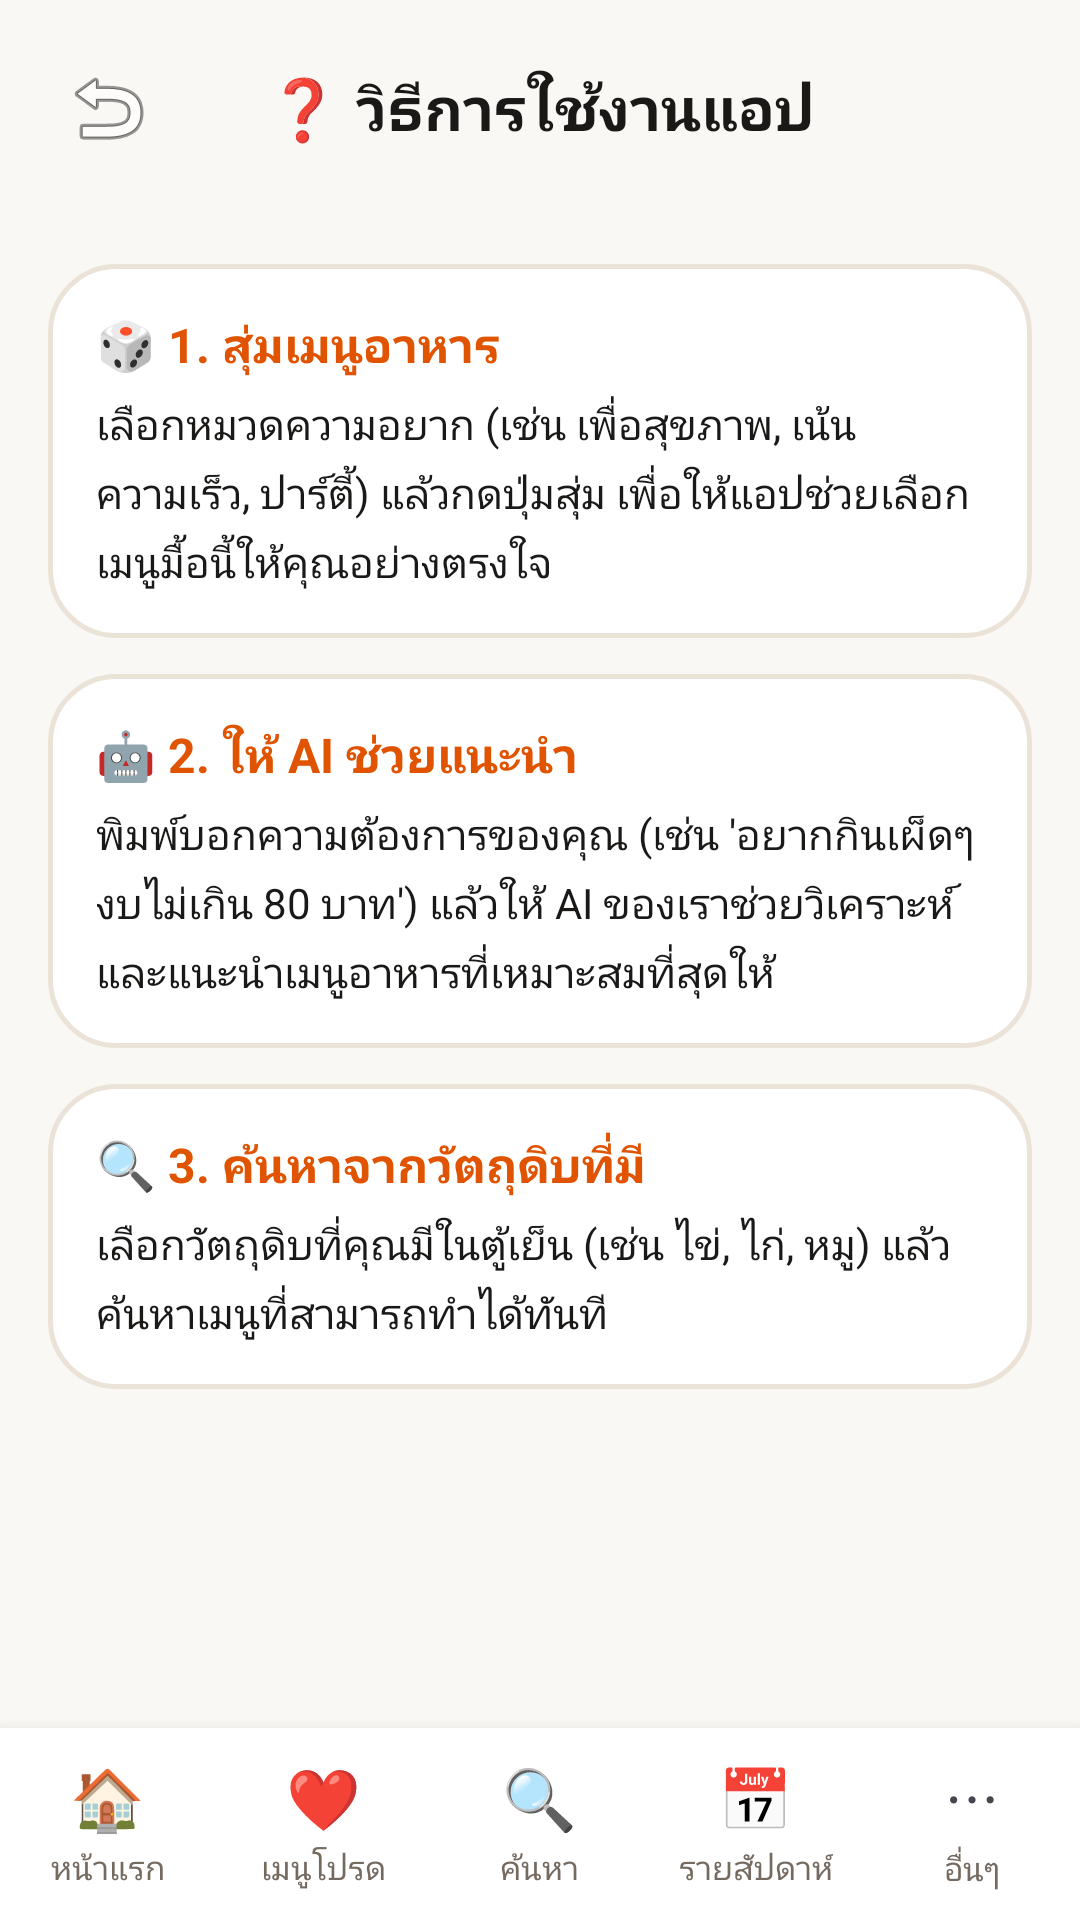

Layout XML and referenced resources for this Android screen:
<!-- AndroidManifest.xml: application theme Theme.GinRaiDee -->
<!-- res/layout/activity_how_to.xml -->
<?xml version="1.0" encoding="utf-8"?>
<LinearLayout xmlns:android="http://schemas.android.com/apk/res/android"
    android:layout_width="match_parent"
    android:layout_height="match_parent"
    android:background="@color/cream"
    android:orientation="vertical">

    <LinearLayout
        android:layout_width="match_parent"
        android:layout_height="wrap_content"
        android:gravity="center_vertical"
        android:orientation="horizontal"
        android:padding="16dp">

        <ImageButton
            android:id="@+id/btnBack"
            android:layout_width="40dp"
            android:layout_height="40dp"
            android:background="?attr/selectableItemBackgroundBorderless"
            android:src="@android:drawable/ic_menu_revert"
            android:contentDescription="Back" />

        <TextView
            android:layout_width="0dp"
            android:layout_height="wrap_content"
            android:layout_weight="1"
            android:gravity="center"
            android:text="❓ วิธีการใช้งานแอป"
            android:textColor="@color/text_primary"
            android:textSize="20sp"
            android:textStyle="bold" />

        <View
            android:layout_width="40dp"
            android:layout_height="40dp" />
    </LinearLayout>

    <ScrollView
        android:layout_width="match_parent"
        android:layout_height="0dp"
        android:layout_weight="1"
        android:fillViewport="true"
        android:padding="16dp">

        <LinearLayout
            android:layout_width="match_parent"
            android:layout_height="wrap_content"
            android:orientation="vertical">

            <LinearLayout
                android:layout_width="match_parent"
                android:layout_height="wrap_content"
                android:background="@drawable/bg_card"
                android:orientation="vertical"
                android:padding="16dp">

                <TextView
                    android:layout_width="match_parent"
                    android:layout_height="wrap_content"
                    android:text="🎲 1. สุ่มเมนูอาหาร"
                    android:textColor="@color/orange_dark"
                    android:textSize="16sp"
                    android:textStyle="bold" />

                <TextView
                    android:layout_width="match_parent"
                    android:layout_height="wrap_content"
                    android:layout_marginTop="6dp"
                    android:lineSpacingExtra="4dp"
                    android:text="เลือกหมวดความอยาก (เช่น เพื่อสุขภาพ, เน้นความเร็ว, ปาร์ตี้) แล้วกดปุ่มสุ่ม เพื่อให้แอปช่วยเลือกเมนูมื้อนี้ให้คุณอย่างตรงใจ"
                    android:textColor="@color/text_primary"
                    android:textSize="14sp" />
            </LinearLayout>

            <LinearLayout
                android:layout_width="match_parent"
                android:layout_height="wrap_content"
                android:layout_marginTop="12dp"
                android:background="@drawable/bg_card"
                android:orientation="vertical"
                android:padding="16dp">

                <TextView
                    android:layout_width="match_parent"
                    android:layout_height="wrap_content"
                    android:text="🤖 2. ให้ AI ช่วยแนะนำ"
                    android:textColor="@color/orange_dark"
                    android:textSize="16sp"
                    android:textStyle="bold" />

                <TextView
                    android:layout_width="match_parent"
                    android:layout_height="wrap_content"
                    android:layout_marginTop="6dp"
                    android:lineSpacingExtra="4dp"
                    android:text="พิมพ์บอกความต้องการของคุณ (เช่น 'อยากกินเผ็ดๆ งบไม่เกิน 80 บาท') แล้วให้ AI ของเราช่วยวิเคราะห์และแนะนำเมนูอาหารที่เหมาะสมที่สุดให้"
                    android:textColor="@color/text_primary"
                    android:textSize="14sp" />
            </LinearLayout>

            <LinearLayout
                android:layout_width="match_parent"
                android:layout_height="wrap_content"
                android:layout_marginTop="12dp"
                android:background="@drawable/bg_card"
                android:orientation="vertical"
                android:padding="16dp">

                <TextView
                    android:layout_width="match_parent"
                    android:layout_height="wrap_content"
                    android:text="🔍 3. ค้นหาจากวัตถุดิบที่มี"
                    android:textColor="@color/orange_dark"
                    android:textSize="16sp"
                    android:textStyle="bold" />

                <TextView
                    android:layout_width="match_parent"
                    android:layout_height="wrap_content"
                    android:layout_marginTop="6dp"
                    android:lineSpacingExtra="4dp"
                    android:text="เลือกวัตถุดิบที่คุณมีในตู้เย็น (เช่น ไข่, ไก่, หมู) แล้วค้นหาเมนูที่สามารถทำได้ทันที"
                    android:textColor="@color/text_primary"
                    android:textSize="14sp" />
            </LinearLayout>

        </LinearLayout>
    </ScrollView>

    <include layout="@layout/include_bottom_nav" />

</LinearLayout>
<!-- res/layout/include_bottom_nav.xml (included above) -->
<?xml version="1.0" encoding="utf-8"?>
<LinearLayout xmlns:android="http://schemas.android.com/apk/res/android"
    android:layout_width="match_parent"
    android:layout_height="64dp"
    android:background="@color/white"
    android:elevation="8dp"
    android:orientation="horizontal"
    android:weightSum="5">

    <LinearLayout
        android:id="@+id/navHome"
        android:layout_width="0dp"
        android:layout_height="match_parent"
        android:layout_weight="1"
        android:gravity="center"
        android:orientation="vertical"
        android:clickable="true"
        android:focusable="true"
        android:background="?attr/selectableItemBackground">

        <TextView
            android:layout_width="wrap_content"
            android:layout_height="wrap_content"
            android:text="🏠"
            android:textSize="20sp" />

        <TextView
            android:layout_width="wrap_content"
            android:layout_height="wrap_content"
            android:layout_marginTop="2dp"
            android:text="หน้าแรก"
            android:textColor="@color/text_secondary"
            android:textSize="11sp" />
    </LinearLayout>

    <LinearLayout
        android:id="@+id/navFavorite"
        android:layout_width="0dp"
        android:layout_height="match_parent"
        android:layout_weight="1"
        android:gravity="center"
        android:orientation="vertical"
        android:clickable="true"
        android:focusable="true"
        android:background="?attr/selectableItemBackground">

        <TextView
            android:layout_width="wrap_content"
            android:layout_height="wrap_content"
            android:text="❤️"
            android:textSize="20sp" />

        <TextView
            android:layout_width="wrap_content"
            android:layout_height="wrap_content"
            android:layout_marginTop="2dp"
            android:text="เมนูโปรด"
            android:textColor="@color/text_secondary"
            android:textSize="11sp" />
    </LinearLayout>

    <LinearLayout
        android:id="@+id/navSearch"
        android:layout_width="0dp"
        android:layout_height="match_parent"
        android:layout_weight="1"
        android:gravity="center"
        android:orientation="vertical"
        android:clickable="true"
        android:focusable="true"
        android:background="?attr/selectableItemBackground">

        <TextView
            android:layout_width="wrap_content"
            android:layout_height="wrap_content"
            android:text="🔍"
            android:textSize="20sp" />

        <TextView
            android:layout_width="wrap_content"
            android:layout_height="wrap_content"
            android:layout_marginTop="2dp"
            android:text="ค้นหา"
            android:textColor="@color/text_secondary"
            android:textSize="11sp" />
    </LinearLayout>

    <LinearLayout
        android:id="@+id/navWeekly"
        android:layout_width="0dp"
        android:layout_height="match_parent"
        android:layout_weight="1"
        android:gravity="center"
        android:orientation="vertical"
        android:clickable="true"
        android:focusable="true"
        android:background="?attr/selectableItemBackground">

        <TextView
            android:layout_width="wrap_content"
            android:layout_height="wrap_content"
            android:text="📅"
            android:textSize="20sp" />

        <TextView
            android:layout_width="wrap_content"
            android:layout_height="wrap_content"
            android:layout_marginTop="2dp"
            android:text="รายสัปดาห์"
            android:textColor="@color/text_secondary"
            android:textSize="11sp" />
    </LinearLayout>

    <LinearLayout
        android:id="@+id/navMore"
        android:layout_width="0dp"
        android:layout_height="match_parent"
        android:layout_weight="1"
        android:gravity="center"
        android:orientation="vertical"
        android:clickable="true"
        android:focusable="true"
        android:background="?attr/selectableItemBackground">

        <TextView
            android:layout_width="wrap_content"
            android:layout_height="wrap_content"
            android:text="⋯"
            android:textSize="20sp" />

        <TextView
            android:layout_width="wrap_content"
            android:layout_height="wrap_content"
            android:layout_marginTop="2dp"
            android:text="อื่นๆ"
            android:textColor="@color/text_secondary"
            android:textSize="11sp" />
    </LinearLayout>

</LinearLayout>
<!-- resources referenced by this layout -->
<resources>
  <color name="cream">#FAF8F5</color>
  <color name="orange_dark">#E05300</color>
  <color name="text_primary">#1A1918</color>
  <color name="text_secondary">#756A60</color>
  <color name="white">#FFFFFF</color>
  <!-- drawable bg_card (drawable) -->
  <?xml version="1.0" encoding="utf-8"?>
  <shape xmlns:android="http://schemas.android.com/apk/res/android"
      android:shape="rectangle">
      <solid android:color="@color/white" />
      <corners android:radius="22dp" />
      <stroke
          android:width="1.5dp"
          android:color="@color/border_color" />
  </shape>
  <style name="Theme.GinRaiDee" parent="Theme.Material3.DayNight.NoActionBar">
          <item name="colorPrimary">@color/orange_primary</item>
          <item name="colorPrimaryDark">@color/orange_dark</item>
          <item name="colorAccent">@color/orange_primary</item>
          <item name="android:windowBackground">@color/cream</item>
          <item name="android:statusBarColor">@color/orange_primary</item>
      </style>
  <color name="border_color">#ECE3D8</color>
  <color name="orange_primary">#FF6B00</color>
</resources>
